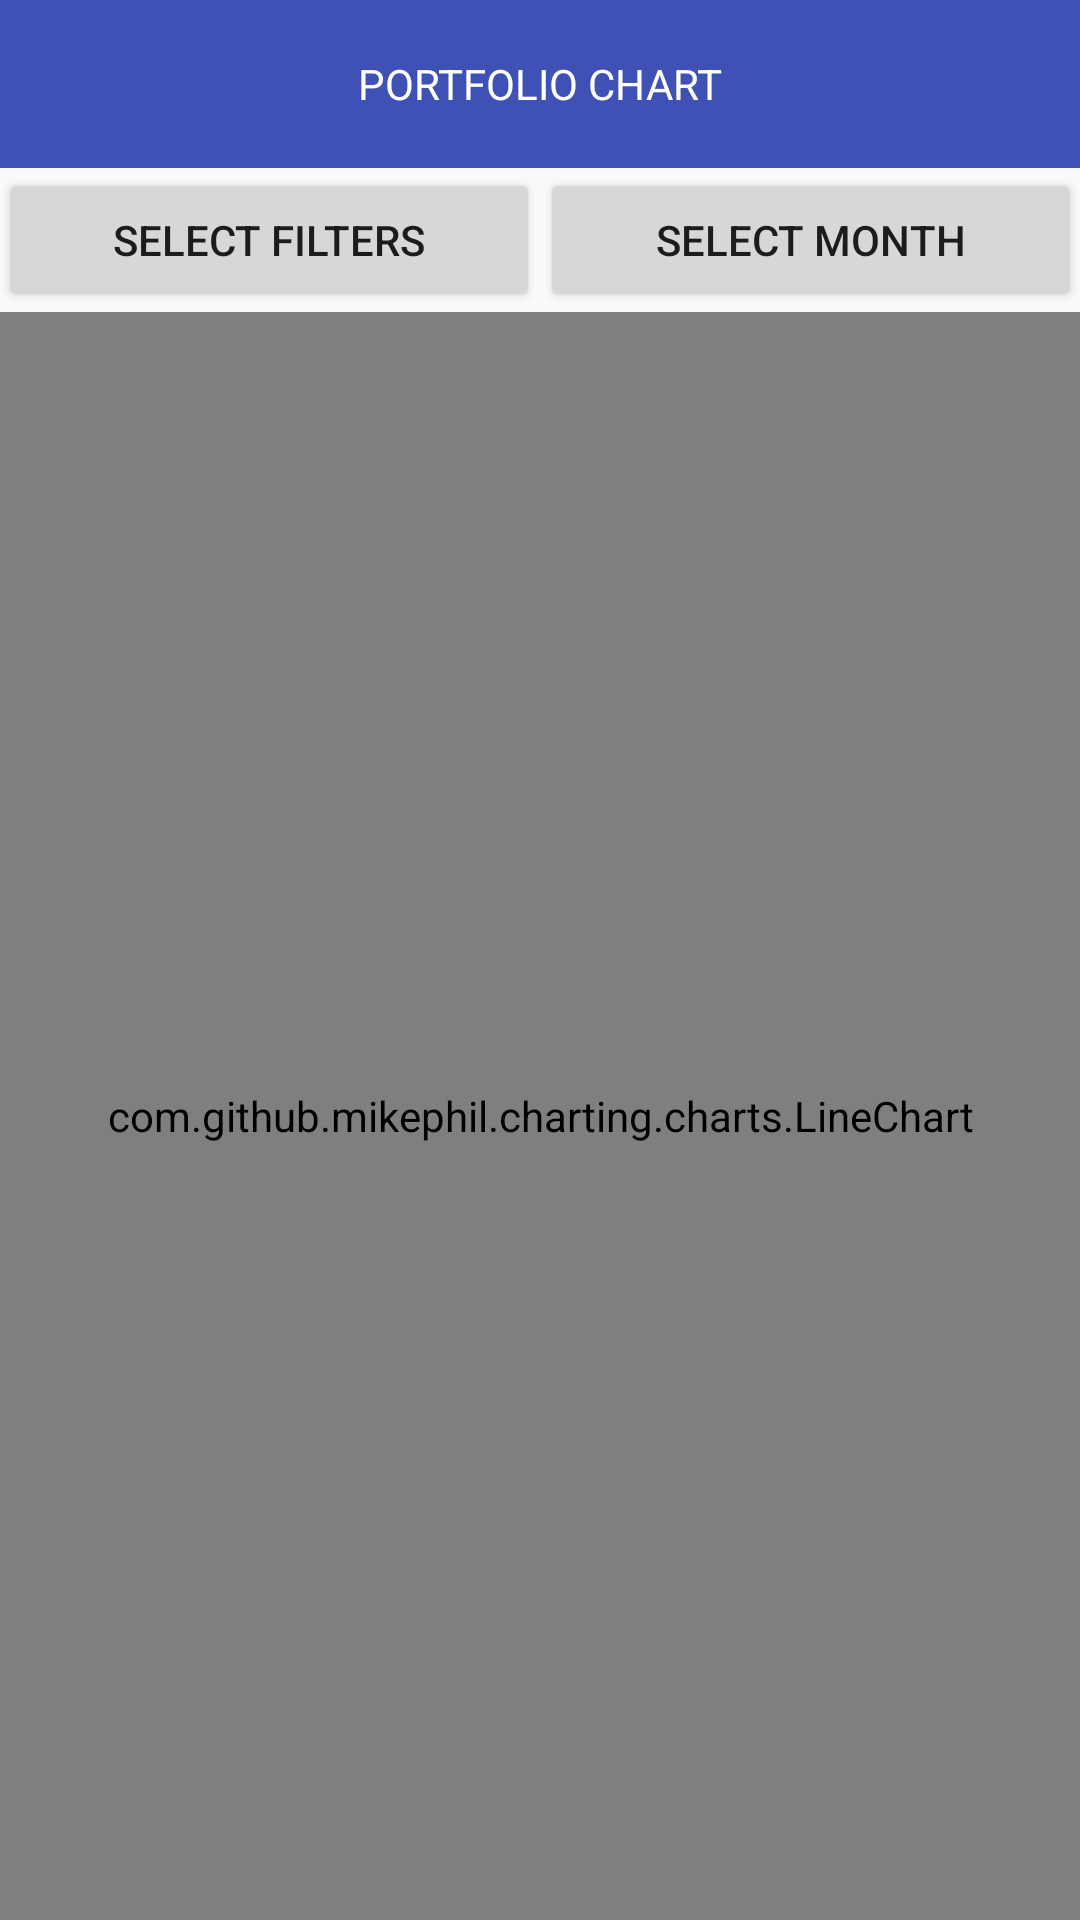

This screen was rendered from an Android layout file. Write that file and the resources it references.
<!-- AndroidManifest.xml: activity theme AppTheme.NoActionBar -->
<!-- res/layout/fragment_portfolio_chart.xml -->
<?xml version="1.0" encoding="utf-8"?>
<LinearLayout android:layout_width="match_parent"
    android:layout_height="match_parent"
    android:orientation="vertical"
    xmlns:android="http://schemas.android.com/apk/res/android"
    >

    <android.support.v7.widget.Toolbar
        android:id="@+id/my_toolbar"
        android:layout_width="match_parent"
        android:layout_height="?attr/actionBarSize"
        android:background="?attr/colorPrimary"
        >

        <TextView
            android:id="@+id/toolbar_title"
            android:layout_width="wrap_content"
            android:layout_height="wrap_content"
            android:layout_gravity="center"
            android:gravity="center"
            android:text="@string/portfolio_chart_title"
            android:textAllCaps="true"
            android:textColor="@android:color/white"
            android:textSize="@dimen/_16sdp" />

    </android.support.v7.widget.Toolbar>

    <fr.castorflex.android.smoothprogressbar.SmoothProgressBar
        android:id="@+id/smooth_progress_bar"
        android:layout_width="match_parent"
        android:layout_height="wrap_content"
        android:visibility="gone"
        style="@style/GNowProgressBar"
        android:indeterminate="true"/>

    <LinearLayout
        android:layout_width="match_parent"
        android:layout_height="wrap_content"
        android:padding="@dimen/_10sdp"
        android:orientation="horizontal"
        >

        <Button
            android:id="@+id/mode_picker"
            android:layout_width="0dp"
            android:layout_height="wrap_content"
            android:layout_weight="1"
            android:text="@string/select_filter"
            />

        <Button
            android:id="@+id/month_picker"
            android:layout_width="0dp"
            android:layout_height="wrap_content"
            android:layout_weight="1"
            android:text="@string/select_month"
            android:visibility="visible"
            />

    </LinearLayout>

    <LinearLayout
        android:layout_width="match_parent"
        android:layout_height="0dp"
        android:layout_weight="0.5"
        android:padding="@dimen/_10sdp"
        android:orientation="vertical"
        android:background="@android:color/white" >

        
            
            
            
            

        <com.github.mikephil.charting.charts.LineChart
            android:id="@+id/chart"
            android:layout_width="match_parent"
            android:layout_height="match_parent"
            />

    </LinearLayout>

</LinearLayout>
<!-- resources referenced by this layout -->
<resources>
  <string name="portfolio_chart_title">Portfolio Chart</string>
  <string name="select_filter">Select Filters</string>
  <string name="select_month">Select Month</string>
  <style name="GNowProgressBar" parent="SmoothProgressBar">
          <item name="spb_stroke_separator_length">0dp</item>
          <item name="spb_sections_count">3</item>
          <item name="spb_speed">2.0</item>
          <item name="android:interpolator">@android:anim/decelerate_interpolator</item>
          <item name="spb_colors">@array/gplus_colors</item>
          <item name="spb_gradients">true</item>
      </style>
  <style name="AppTheme.NoActionBar">
          <item name="windowActionBar">false</item>
          <item name="windowNoTitle">true</item>
          <item name="android:windowTranslucentStatus">true</item>
          <item name="android:windowContentTransitions">true</item>
      </style>
</resources>
